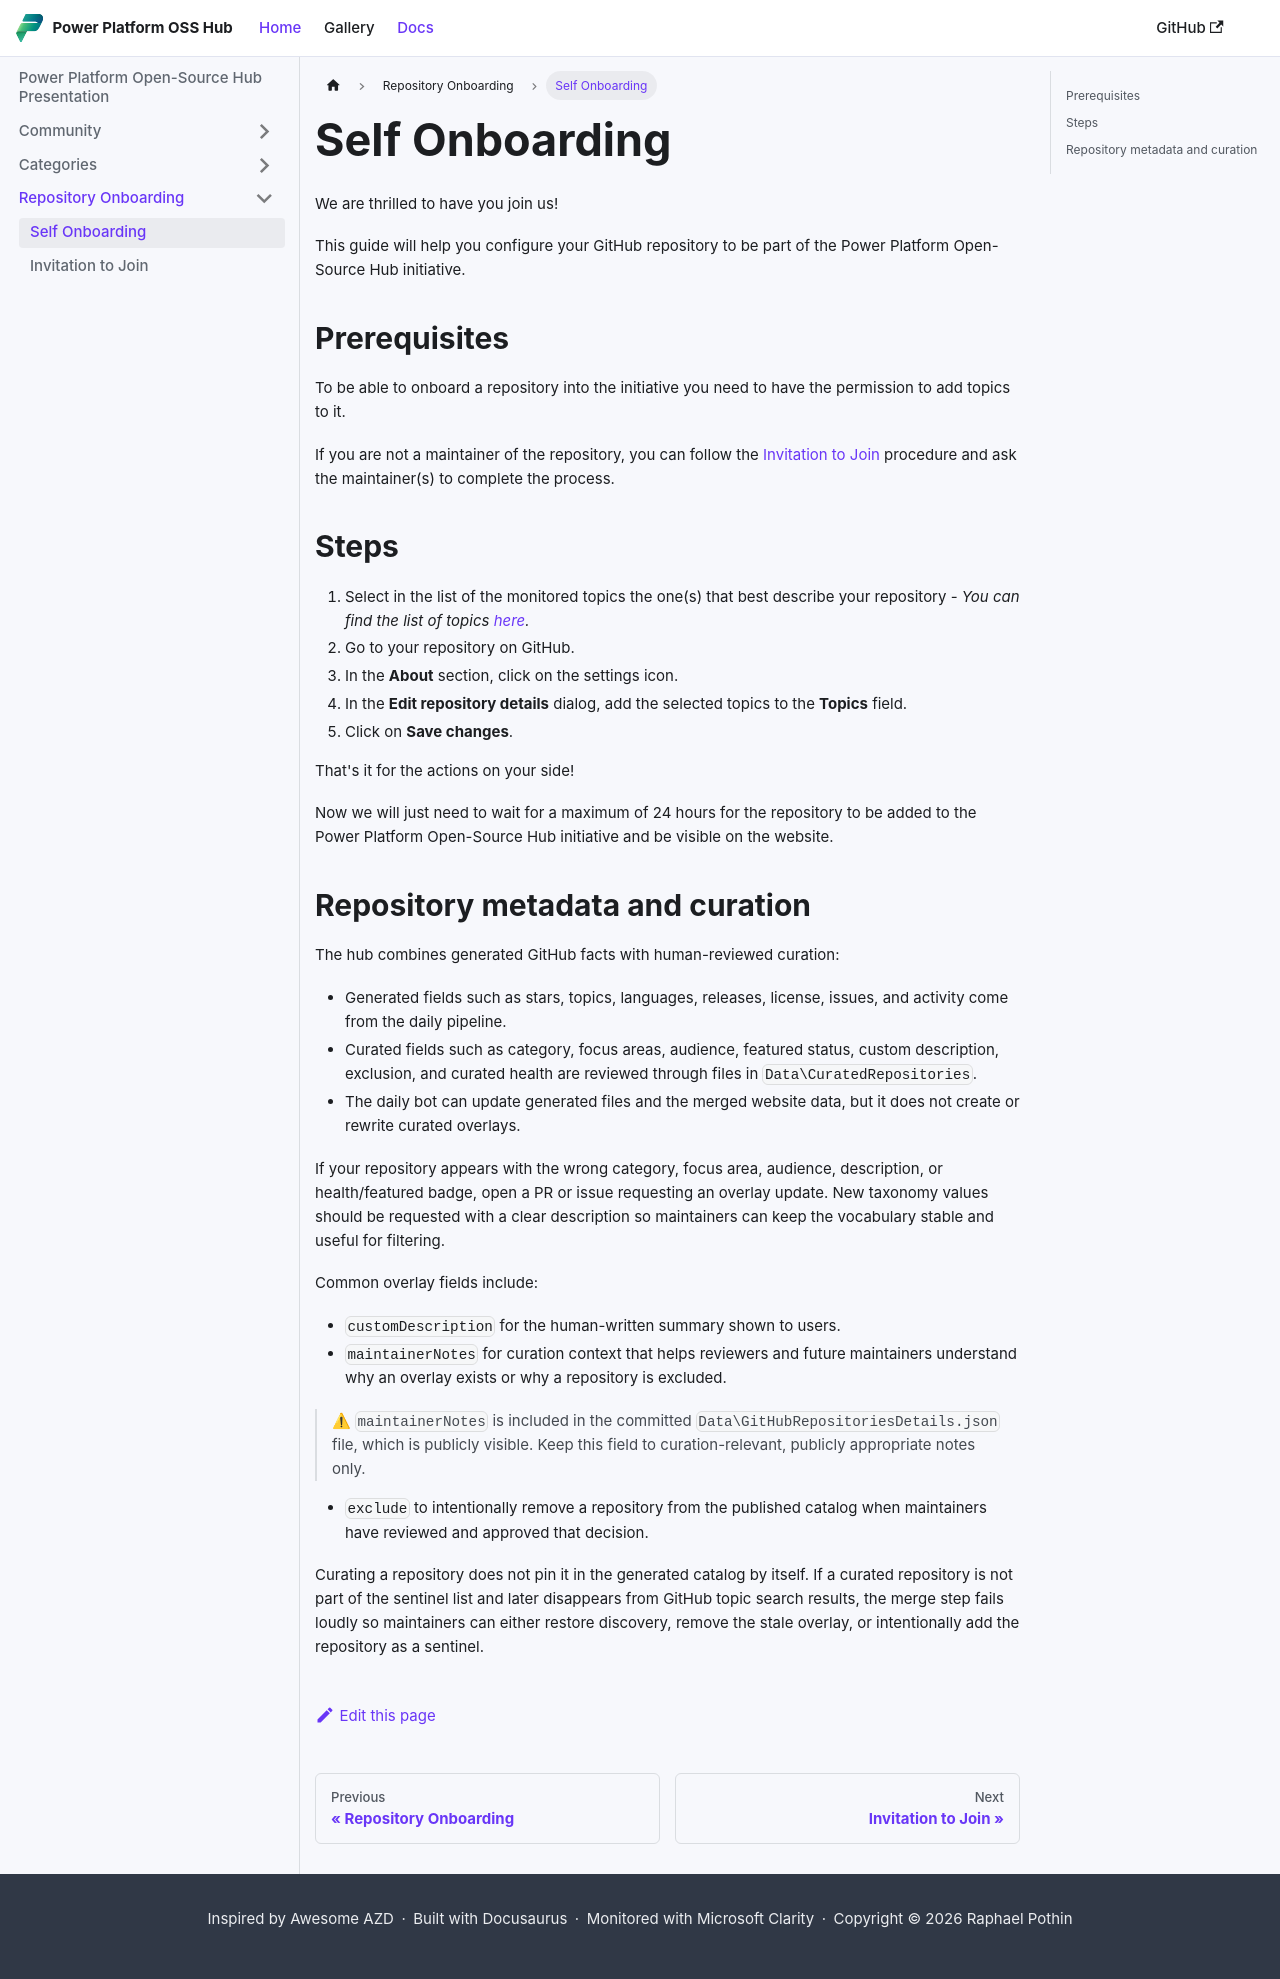

repository: rpothin/PowerPlatform-OpenSource-Hub · page: docs/repository-onboarding/self-onboarding/index.html · generator: docusaurus

---
sidebar_position: 1
---

# Self Onboarding

We are thrilled to have you join us!

This guide will help you configure your GitHub repository to be part of the Power Platform Open-Source Hub initiative.

## Prerequisites

To be able to onboard a repository into the initiative you need to have the permission to add topics to it.

If you are not a maintainer of the repository, you can follow the [Invitation to Join](./invitation-to-join.md) procedure and ask the maintainer(s) to complete the process.

## Steps

1. Select in the list of the monitored topics the one(s) that best describe your repository - _You can find the list of topics [here](../intro.md#how-it-works)._
2. Go to your repository on GitHub.
3. In the **About** section, click on the settings icon.
4. In the **Edit repository details** dialog, add the selected topics to the **Topics** field.
5. Click on **Save changes**.

That's it for the actions on your side!

Now we will just need to wait for a maximum of 24 hours for the repository to be added to the Power Platform Open-Source Hub initiative and be visible on the website.

## Repository metadata and curation

The hub combines generated GitHub facts with human-reviewed curation:

- Generated fields such as stars, topics, languages, releases, license, issues, and activity come from the daily pipeline.
- Curated fields such as category, focus areas, audience, featured status, custom description, exclusion, and curated health are reviewed through files in `Data\CuratedRepositories`.
- The daily bot can update generated files and the merged website data, but it does not create or rewrite curated overlays.

If your repository appears with the wrong category, focus area, audience, description, or health/featured badge, open a PR or issue requesting an overlay update. New taxonomy values should be requested with a clear description so maintainers can keep the vocabulary stable and useful for filtering.

Common overlay fields include:

- `customDescription` for the human-written summary shown to users.
- `maintainerNotes` for curation context that helps reviewers and future maintainers understand why an overlay exists or why a repository is excluded.

> ⚠ `maintainerNotes` is included in the committed `Data\GitHubRepositoriesDetails.json` file, which is publicly visible. Keep this field to curation-relevant, publicly appropriate notes only.

- `exclude` to intentionally remove a repository from the published catalog when maintainers have reviewed and approved that decision.

Curating a repository does not pin it in the generated catalog by itself. If a curated repository is not part of the sentinel list and later disappears from GitHub topic search results, the merge step fails loudly so maintainers can either restore discovery, remove the stale overlay, or intentionally add the repository as a sentinel.
